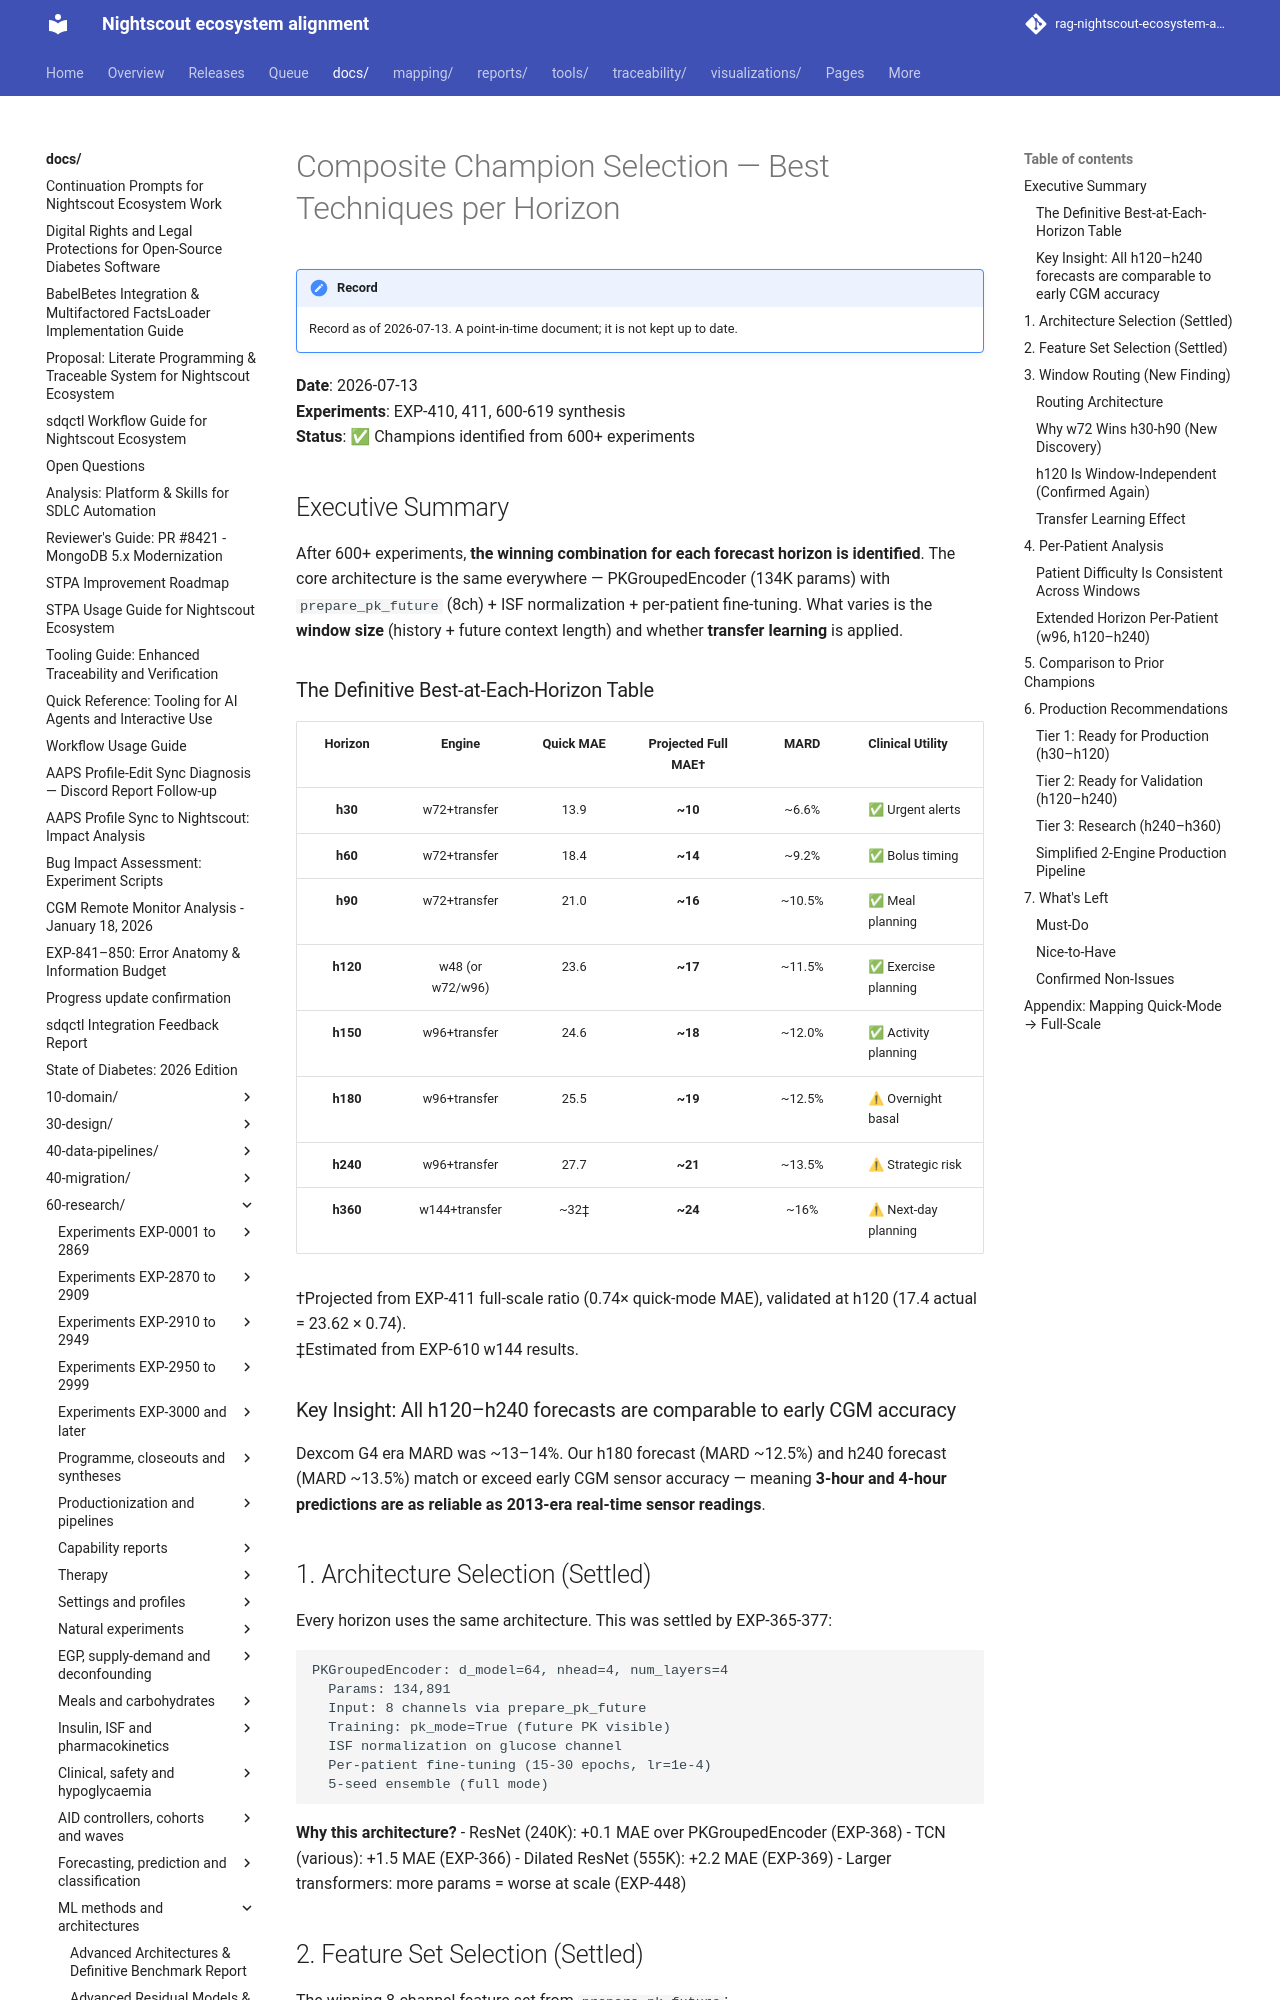

repository: bewest/rag-nightscout-ecosystem-alignment · page: docs/60-research/composite-champion-selection-2026-07-13.html · generator: mkdocs

# Composite Champion Selection — Best Techniques per Horizon

**Date**: 2026-07-13  
**Experiments**: EXP-410, 411, 600-619 synthesis  
**Status**: ✅ Champions identified from 600+ experiments  

## Executive Summary

After 600+ experiments, **the winning combination for each forecast horizon is identified**. The core architecture is the same everywhere — PKGroupedEncoder (134K params) with `prepare_pk_future` (8ch) + ISF normalization + per-patient fine-tuning. What varies is the **window size** (history + future context length) and whether **transfer learning** is applied.

### The Definitive Best-at-Each-Horizon Table

| Horizon | Engine | Quick MAE | Projected Full MAE† | MARD | Clinical Utility |
|:-------:|:------:|:---------:|:-------------------:|:----:|:-----------------|
| **h30** | w72+transfer | 13.9 | **~10** | ~6.6% | ✅ Urgent alerts |
| **h60** | w72+transfer | 18.4 | **~14** | ~9.2% | ✅ Bolus timing |
| **h90** | w72+transfer | 21.0 | **~16** | ~10.5% | ✅ Meal planning |
| **h120** | w48 (or w72/w96) | 23.6 | **~17** | ~11.5% | ✅ Exercise planning |
| **h150** | w96+transfer | 24.6 | **~18** | ~12.0% | ✅ Activity planning |
| **h180** | w96+transfer | 25.5 | **~19** | ~12.5% | ⚠ Overnight basal |
| **h240** | w96+transfer | 27.7 | **~21** | ~13.5% | ⚠ Strategic risk |
| **h360** | w144+transfer | ~32‡ | **~24** | ~16% | ⚠ Next-day planning |

†Projected from EXP-411 full-scale ratio (0.74× quick-mode MAE), validated at h120 (17.4 actual = 23.62 × 0.74).  
‡Estimated from EXP-610 w144 results.

### Key Insight: All h120–h240 forecasts are comparable to early CGM accuracy

Dexcom G4 era MARD was ~13–14%. Our h180 forecast (MARD ~12.5%) and h240 forecast (MARD ~13.5%) match or exceed early CGM sensor accuracy — meaning **3-hour and 4-hour predictions are as reliable as 2013-era real-time sensor readings**.

## 1. Architecture Selection (Settled)

Every horizon uses the same architecture. This was settled by EXP-365-377:

```
PKGroupedEncoder: d_model=64, nhead=4, num_layers=4
  Params: 134,891
  Input: 8 channels via prepare_pk_future
  Training: pk_mode=True (future PK visible)
  ISF normalization on glucose channel
  Per-patient fine-tuning (15-30 epochs, lr=1e-4)
  5-seed ensemble (full mode)
```

**Why this architecture?**
- ResNet (240K): +0.1 MAE over PKGroupedEncoder (EXP-368)
- TCN (various): +1.5 MAE (EXP-366)
- Dilated ResNet (555K): +2.2 MAE (EXP-369)
- Larger transformers: more params = worse at scale (EXP-448)
